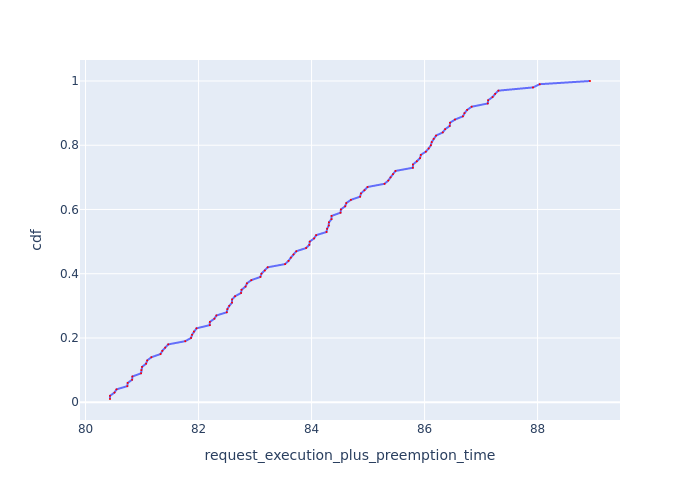

The data file committed next to this chart (first rows):
Request Id, request_execution_plus_preemption_time, cdf
0_35, 80.43, 0.01
0_55, 80.43, 0.02
0_51, 80.51, 0.03
0_19, 80.55, 0.04
0_15, 80.74, 0.05
0_11, 80.75, 0.06
0_39, 80.82, 0.07
0_99, 80.83, 0.08
0_7, 80.98, 0.09
0_87, 80.99, 0.1
0_31, 81, 0.11
0_83, 81.07, 0.12
0_75, 81.09, 0.13
0_27, 81.17, 0.14
0_23, 81.33, 0.15
0_59, 81.36, 0.16
0_63, 81.41, 0.17
0_47, 81.46, 0.18
0_79, 81.76, 0.19
0_95, 81.87, 0.2
0_3, 81.88, 0.21
0_67, 81.92, 0.22
0_71, 81.96, 0.23
0_54, 82.2, 0.24
0_34, 82.2, 0.25
0_50, 82.28, 0.26
0_18, 82.32, 0.27
0_14, 82.5, 0.28
0_10, 82.51, 0.29
0_43, 82.54, 0.3
0_38, 82.59, 0.31
0_98, 82.59, 0.32
0_6, 82.65, 0.33
0_86, 82.75, 0.34
0_30, 82.76, 0.35
0_82, 82.83, 0.36
0_74, 82.86, 0.37
0_26, 82.93, 0.38
0_22, 83.09, 0.39
0_58, 83.11, 0.4
0_62, 83.17, 0.41
0_46, 83.22, 0.42
0_78, 83.53, 0.43
0_91, 83.59, 0.44
0_94, 83.63, 0.45
0_66, 83.68, 0.46
0_70, 83.73, 0.47
0_2, 83.9, 0.48
0_53, 83.96, 0.49
0_33, 83.97, 0.5
0_49, 84.04, 0.51
0_17, 84.08, 0.52
0_13, 84.27, 0.53
0_9, 84.27, 0.54
0_5, 84.3, 0.55
0_42, 84.31, 0.56
0_37, 84.35, 0.57
0_97, 84.35, 0.58
0_85, 84.51, 0.59
0_29, 84.52, 0.6
... 40 more rows
